pico-8 play session: no input (idle)

[t = 1 s] idle ~1s (no d-pad/buttons)
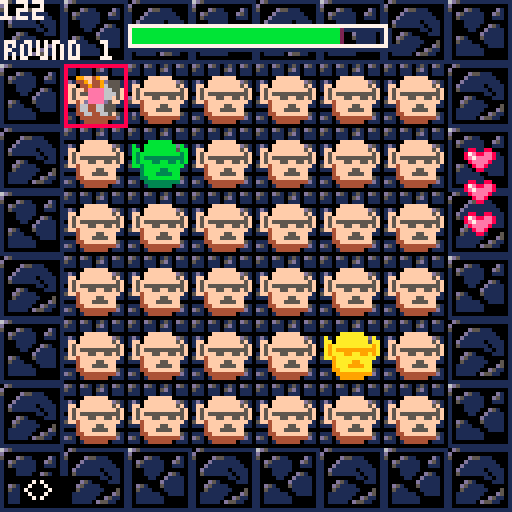
[t = 2 s] idle ~2s (no d-pad/buttons)
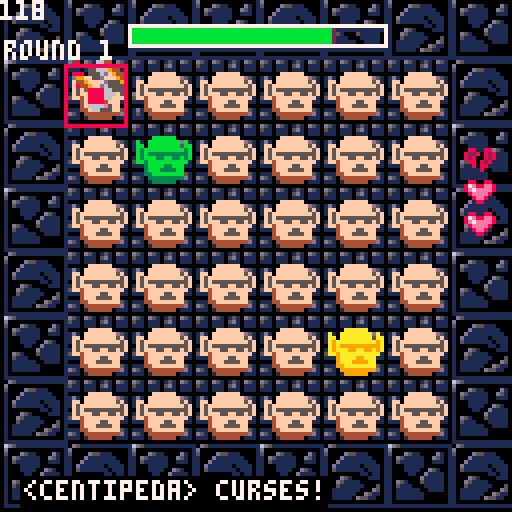
[t = 4 s] idle ~4s (no d-pad/buttons)
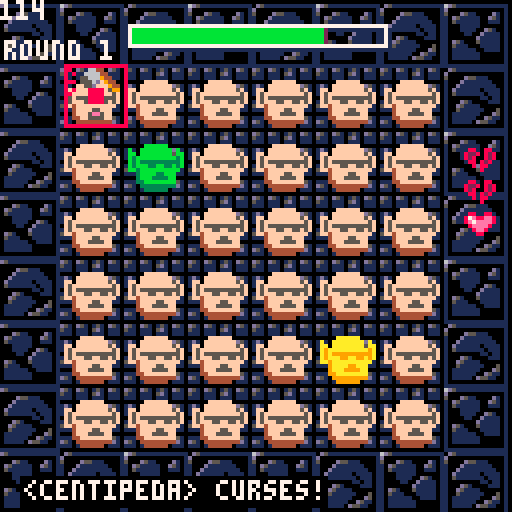
[t = 6 s] idle ~6s (no d-pad/buttons)
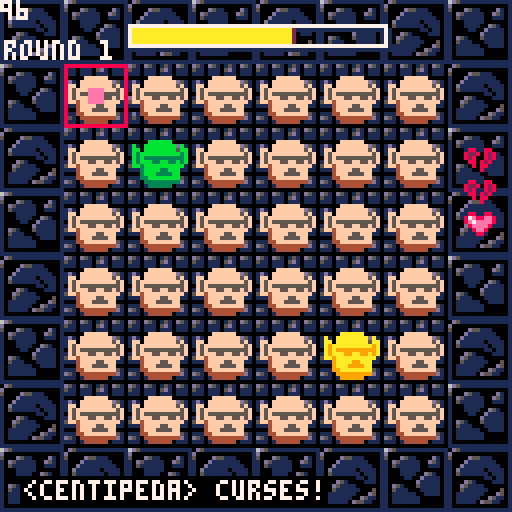

pico-8 cartridge
version 8
__lua__
-- shenanijam 2017 game jam
-- "slinging the banhammer"
debug = ""
shaking = false
shakemax = 5
shaketime = shakemax
stage = 0
boardx = 0
boardy = 0
entx = 0
enty = 0
round = 1
turntime = 150
timeleft = turntime -- in ticks
new = true
ents = {}
hammers = {}
hit = {}
cur = {x = 2,
							y = 2,
							state = 0}
hearts={}
maxhealth = 3
health = maxhealth
hearttrans = {01,17}
losetext = {
" _   _    __  __    _    ____     ____  ____   ___ ___ ",
"| | | |  |  \\/  |  / \\  |  _ \\   | __ )|  _ \\ / _ \\__ \\ ",
"| | | |  | |\\/| | / _ \\ | | | |  |  _ \\| |_) | | | |/ /",
"| |_| |  | |  | |/ ___ \\| |_| |  | |_) |  _ <| |_| |_| ",
" \\___/   |_|  |_/_/   \\_\\____/   |____/|_| \\_\\\\___/(_) "
}
offset = -130
names = {"trollmaster","user283","xell0s","centipeda", "tyler1", "unidan","ian"}
responses = {"nazi mods!","curses!","nooooo!", "ban wave!", "biologist here!",
"it wasn't me!","'cuz i'm purple?","powertrip much?","mods = hoa",
"i paid though!"}
username = ""
text = ""

function set_board()
	if stage < 4 then
		boardx = stage*32
		boardy = 0
	else
		boardx = (stage - 4)*32
		boardy = 16
	end
	entx = boardx + 16
	enty = boardy
end

function _init()
	reload()
	music(00)
	create_life(maxhealth) --arg is how many lives
	set_board()

	-- initial game state is title
	-- screen
	_update = title_update
	_draw = title_draw
end

function title_update()
	if btnp(4) then
		_update = game_update
		_draw = game_draw
	end
end

function title_draw()
	--rectfill(0,0,128,128,7)
	cls(7)
	center_text("press z to start",64,0)
end

function game_update()
	check_input()
	timeleft -= 1
	collect_ents()
	update_ents()
	update_prompt()
	update_cursor()
	update_hammers()
	update_hit()
	if check_advance() then
		increase_difficulty()
	elseif check_loss() then
		game_over()
	end
	ents = {}
	-- reset frame count when turn elapses
	if timeleft <= 0 then
		timeleft = turntime
	end
	printh("bx"..boardx.."by"..boardy)
	printh("ex"..entx.."ey"..enty)
end

function game_draw()
	--rectfill(0,0,128,128,0)
	cls(0)
	shake_camera()
	draw_board()
	draw_hit()
	camera()
	draw_hammers()
	draw_cursor()
	draw_lives()
	draw_timeleft()
	draw_prompt()
	draw_score()

	--debugging
	print(timeleft,0,0,7)
	print(debug,10,0,7)
end

function end_update()
	camera(0,0)
end

function end_draw()
	game_draw()
	camera(offset,0)
	local l = 55
	for ln,txt in pairs(losetext) do
		print(txt,0,l,12)
		l+= 5
	end
	if offset > 220 then
		offset = -130
	end
	offset += 1
end

function game_over()
	_update = end_update
	_draw = end_draw
	music(-1)
	sfx(8)
	for e in all(ents) do
		if mget(e.x,e.y) == 44 then
			mset(e.x,e.y,46)
			mset(e.x+1,e.y,47)
			mset(e.x,e.y+1,62)
			mset(e.x+1,e.y+1,63)
		end
	end
	transition_flash(8)
	return
end

-- let's check 'em inputs
function check_input()
	-- moving the cursor
	local x = cur.x + boardx
	local y = cur.y + boardy
	local l = mget(x-2,y)
	local r = mget(x+2,y)
	local u = mget(x,y-2)
	local d = mget(x,y+2)
	if btnp(0) and cur.x >= 4 and l != 8 then
		cur.x -= 2
	elseif btnp(1) and cur.x <= 10 and r != 8 then
		cur.x += 2
	end
	if btnp(2) and cur.y >= 4 and u != 8 then
		cur.y -= 2
	elseif btnp(3) and cur.y <= 10 and d != 8 then
		cur.y += 2
	end
	-- z to sling hammer
	if btnp(4) then
		sling_hammer(cur.x,cur.y)
	end
end

function check_loss()
	if health == 0 then
		return true
	end
	for e in all(ents) do
		if mget(e.x,e.y) == 40 then
			return false
		end
	end
	return true
end

function check_advance()
	for e in all(ents) do
		if mget(e.x,e.y) == 42 or
			mget(e.x,e.y) == 44 then
			return false
		end
		-- printh(mget(e.x,e.y))
	end
	return true
end

function increase_difficulty()
	transition_flash()
	stage = flr(rnd(9))
	debug = stage
	set_board()
	_update()
	-- local x = flr(rnd(6))*2 + boardx
	-- local y = flr(rnd(6))*2 + boardy
	-- mset(x+18,y+2,44)
	-- mset(x+19,y+2,45)
	-- mset(x+18,y+3,60)
	-- mset(x+19,y+3,61)
	turntime -= 1
	round += 1
	-- roll health back to maximum
	for h in all(hearts) do
		h.mode= 1
	end
	health = maxhealth
end

function collect_ents()
	-- loops through the entire map
	-- and checks whether each sprite
	-- is a troll/infected/normal
	-- if so, adds to the current
	-- frame's entity array
	for x = entx,entx+16 do
		for y = enty,enty+16 do
			local state = mget(x,y)
			if state == 40 or
				state == 42 or
				state == 44 then
				add(ents,{x=x,y=y})
				-- printh("x"..x.."y"..y)
			end
		end
	end
end


--slingin' hammers
function sling_hammer(x,y)
	local ham = {x = x,
			y = y,
			state = 0}
	add(hammers, ham)
end

function infect()
	-- checks the adjacent squares
	-- of each collected entity.
	-- if its sprite # is lower, then
	-- it's able to be infected
	-- and we set the sprite number
	-- one higher to infect it
	for e in all(ents) do
		-- sprite number of ent
		local current = mget(e.x,e.y)
		local l = mget(e.x-2,e.y)
		local r = mget(e.x+2,e.y)
		local u = mget(e.x,e.y-2)
		local d = mget(e.x,e.y+2)
		if current == 44 then
			local skip = true
			if l == 40 and rnd(10) > 5 then
				mset(e.x-2,e.y,42)
				mset(e.x-1,e.y,43)
				mset(e.x-2,e.y+1,58)
				mset(e.x-1,e.y+1,59)
			end
			if r == 40 and rnd(10) > 5 then
				mset(e.x+2,e.y,42)
				mset(e.x+3,e.y,43)
				mset(e.x+2,e.y+1,58)
				mset(e.x+3,e.y+1,59)
			end
			if u == 40 and rnd(10) > 5 then
				mset(e.x,e.y-2,42)
				mset(e.x+1,e.y-2,43)
				mset(e.x,e.y-1,58)
				mset(e.x+1,e.y-1,59)
			end
			if d == 40 and rnd(10) > 5 then
				mset(e.x,e.y+2,42)
				mset(e.x+1,e.y+2,43)
				mset(e.x,e.y+3,58)
				mset(e.x+1,e.y+3,59)
			end
		end
		if current == 42 and rnd(20) > 15 and
			not skip then
				mset(e.x,e.y,44)
				mset(e.x+1,e.y,45)
				mset(e.x,e.y+1,60)
				mset(e.x+1,e.y+1,61)
				skip = false
		end
	end
end

--- life or death
function create_life(hcount)
	hc = hcount or maxhealth
	for i = 1,hc do
		local heart = {}
		heart.y = 60 - (i*8)
		heart.x = 116
		heart.sw = 1
		heart.sh = 1
		heart.mode = hearttrans[1]
		heart.transform = hearttrans
		add(hearts,heart)
	end
end

function hurt_normal()
	hearts[health].mode = 17
	health -= 1
end

-- "update" functions

function update_hit()
	for s in all(hit) do
		s.t -= 1
		if s.t == 0 then
			del(hit,s)
		end
	end
end

function update_cursor()
	if timeleft % 10 == 0 then
		cur.state += 1
	end
	if cur.state == 3 then
		cur.state = 0
	end
end

function update_prompt()
	if timeleft % 30 == 0 then
		username = names[flr(rnd(#names)) + 1]
		text = responses[flr(rnd(#responses)) + 1]
	end
end

function update_ents()
	if timeleft == 0 then
		infect()
	end
end

--hammer logic
function update_hammers()
	if timeleft % 5 == 0 then
		for h in all(hammers) do
			local x = h.x + boardx
			local y = h.y + boardy
			h.state += 1
			if h.state == 4 then
				target = mget(x+16,y)
				if fget(target) > 1 then
					-- turn troll or infected
					-- back to normal
					sfx(5)
					mset(x+16,y,target-2)
					mset(x+17,y,target-1)
					mset(x+16,y+1,target+14)
					mset(x+17,y+1,target+15)
					add(hit,{x=x,y=y,t=10})

				elseif fget(target) == 1 then --normal
					sfx(00)
					hurt_normal()
					shaking = true
					add(hit,{x=x,y=y,t=10})
				end
			end
		end
	end
end

-- draw functions

function draw_hit()
	for s in all(hit) do
		if s.t >= 0 then
			local x = s.x - boardx
			local y = s.y - boardy
			local target = mget(x+16,y)
			if target == 40 then
				spr(64,x*8,y*8)
				spr(65,x*8+8,y*8)
				spr(80,x*8,y*8+8)
				spr(81,x*8+8,y*8+8)
			else
				spr(target+24,x*8,y*8)
				spr(target+25,x*8+8,y*8)
				spr(target+40,x*8,y*8+8)
				spr(target+41,x*8+8,y*8+8)
			end
		end
	end
end

function draw_prompt()
	final = "<"..username.."> "..text
	rectfill(5,119,#final*4+5,126,0)
	print(final,6,120,7)
end

function draw_lives()
	foreach(hearts,draw_life)
end

function draw_life(heart)
	spr(heart.mode,heart.x,heart.y,heart.sw,heart.sh)
end

function draw_board()
	-- gameboard
	map(boardx,boardy,0,0,16,16)
	-- entity board
	map(entx,enty,0,0,16,16)
end

function draw_hammers()
	for e in all(hammers) do
		if e.state < 4 then
			spr(32+(e.state*2), e.x*8,e.y*8,2,2)
		end
	end
end

function draw_timeleft()
	w=64
	h=5
	x=64-w/2
	y=9-h/2
	colors={8,9,10,11}
	liquid_bg = 1
	border = 7
	border_bg = 2

	c=colors[flr(#colors/turntime * timeleft)+1]
	pw = w/turntime * timeleft
	if turntime%timeleft<=timeleft/2 and timeleft<turntime/#colors then
		c=7
	end
	rect(x+1,y+1,x+w+1,y+h+1,liquid_bg)
	rectfill(x+1,y,x+pw+1,y+h,border_bg)
	rectfill(x,y,x+pw,y+h,c)
	rect(x,y,x+w,y+h,border)

	-- center_text("time remaning",0,7)
end

function draw_cursor()
	spr(10+(cur.state*2),cur.x*8,cur.y*8)
	spr(11+(cur.state*2),(cur.x+1)*8,cur.y*8)
	spr(26+(cur.state*2),cur.x*8,(cur.y+1)*8)
	spr(27+(cur.state*2),(cur.x+1)*8,(cur.y+1)*8)
end

function draw_score()
	print("round "..round,1,10,7)
end

-- helper functions

function shake_camera()
	if shaking then
		shaketime -= 1
		camera(cos(shaketime/3),cos(shaketime/2))
		if shaketime <= 0 then
			shaketime = shakemax
			shaking = false
		end
	end
end

function center_text(str,y,col)
	x = 64 - flr((#str*4)/2)
	print(str,x,y,col)
end

function transition_flash(c)
	-- flash from one room dungeon by trasevol_dog
	c = c or 3
	cls(6)
	flip()
	flip()
	cls(7)
	flip()
	flip()
	cls(6)
	flip()
	flip()
	cls(5)
	flip()
	flip()
	cls(c)
	flip()
	flip()
	cls(0)
	flip()
end
__gfx__
00000000000000000d51111111111111d510d5101510d5106d5111111111111100011111111100008888888888888888eeeeeeeeeeeeeeee8888888888888888
0000000008800880d000000000000001511011105d101110d00000000000000100155555551101008000000000000008e00000000000000e8000000000000008
0070070087e88ee850000d551110000111101110111011105000d5110000d10101dddddd510015518000000000000008e00000000000000e8000000000000008
000770008e7eeee81000d11111110001000000000000000010d51111100d510101dddddd1015ddd58000000000000008e00000000000000e8000000000000008
0007700008eeee80100d1111111110011d1015101110d510105111111001110115dddddd51015dd58000000000000008e00000000000000e8000000000000008
00700700008ee80010d111111011110115105d10d5105110100011111000000115ddddddd51015d58000000000000008e00000000000000e8000000000000008
0000000000088000105111111101110111101110111011101000111100d5100115dddddddd5105518000008888000008e00000888800000e800000eeee000008
000000000000000010000000011011010000000000000000100001100d11110115ddddddddd501518000008888000008e00000888800000e800000eeee000008
00000000000000001000d510000111011510d510d510d51010000000d111110115dddddddddd05118000008888000008e00000888800000e800000eeee000008
0000000008800880100d5111100000015d1011105110111010d510005111110115dddddddddd50108000008888000008e00000888800000e800000eeee000008
000000008228082810051111110005011110111011101110105111000111110115ddddddddddd5118000000000000008e00000000000000e8000000000000008
0000000082800828101111111000d5010000000000000000101111110011110115ddd55dddddd5518000000000000008e00000000000000e8000000000000008
00000000088082801011111100d511011110d5101d101510101111111000000115ddd51ddddddd518000000000000008e00000000000000e8000000000000008
000000000080880010111110d5511001d510511015105d10101111111000000111ddd1015ddddd118000000000000008e00000000000000e8000000000000008
000000000000800010000000000000011110111011101110100000000000000101155510155551108000000000000008e00000000000000e8000000000000008
000000000000000011111111111111110000000000000000111111111111111100011110111111008888888888888888eeeeeeeeeeeeeeee8888888888888888
00000000000000000000000000000000000000000000000000000000000000000000000000000000000000000000000000000000000000000000000000000000
00056664466600000000000000000000000000000000000000000000000000000000000000000000000000000000000000000000000000000000000000000000
00555666446660000000000660000000000000000000000000000000000000000000000000000000000000000000000000000000000000000000000000000000
005556664466600000000066660000000000000490000000000990000000000000000ffffff0000000000bbbbbb0000000000aaaaaa0000000000aaaaaa00000
0055566644666000000004666660000000000004490000000004490000d550000000ffffffff00000b00bbbbbbbb0b000a00aaaaaaaa0a000a00aaaaaaaa0a00
005556664466600000004446666000000000000449000000000044900d6555000ff0ffffffff0f000bb0bbbbbbbb0bb00aa0aaaaaaaa0aa00aa0aaaaaaaa0aa0
0005ddd44ddd00000006644466d00000000000044900000000000449d66655000f5ffffffffff5f00b3bbbbbbbbbb3b00a9aaaaaaaaaa9a00a9aaaaaaaaaa9a0
0000009440000000006666444d000000000000044900000000000044466660000f5f5555555555f00b3b3333333333b00a9a9999999999a00a00700000700000
000000944000000005566664440000000000000449000000000000d4446600000f5fff55ff55f5f00b3bbb33bb33b3b00a9aaa99aa99a9a000990700aa0700a0
00000094400000000555666d9440000000000dd44dd5000000000066644000000ff4ffffffffff000bb3bbbbbbbbbb000aa9aaaaaaaaaa000aa9a00aaaa00a00
0000009440000000055556d009440000000066446655500000000066660000000004ffff55fff0000003bbbb33bbb0000009aaaa99aaa0000009aaaa99aaa000
000000944000000000555d0000944000000066446655500000000006600000000004fff5555ff0000003bbb3333bb0000009aaa9999aa0000009aaa9999aa000
000000944000000000055000000944000000066446650000000000000000000000044ffffffff00000033bbbbbbbb00000099aaaaaaaa00000099aaaaaaaa000
00000094400000000000000000009440000000000000000000000000000000000000444444444000000033333333300000009999999990000000999999999000
00000009400000000000000000000990000000000000000000000000000000000000044444400000000003333330000000000999999000000000099999900000
00000000000000000000000000000000000000000000000000000000000000000000000000000000000000000000000000000000000000000000000000000000
00800006644000000080000664400000008000066440000000000000000000000000000000000000000000000000000000000000000000000000000000000000
00080066664400000008006666440000000800666644000000000000000000000000000000000000000000000000000000000000000000000000000000000000
00000556669440000000055666944000000005566694400000000000000000000000000000000000000000000000000000000007777777000000000000000000
088805556df94400088805556db94400088805556da9440000000000000000000000000000000000000000000000000077777777777777700000000000000000
00000f55dfff94400b000b55dbbb94400a000a55daaa944000000000000000000000000000000000000000000777777777777000000077700000000000000000
0ff8ffffffff09900bb8bbbbbbbb09900aa8aaaaaaaa099000000000000000000000000000000000000000007777777000000777777707700000000000000000
0f8ffffffffff5f00b8bbbbbbbbbb3b00a8aaaaaaaaaa00000000000000000000000000000000000000000077700007777777777000770777000000000000000
0f5f5555555555f00b3b3333333333b00a9a9999999999a000000000000000000000000000000000000077777077770077777700777777077700000000000000
0f5fff55ff55f5f00b3bbb33bb33b3b00a9aaa99aa99a9a000000000000000000000000000000000000077777777777707777077777777777700000000000000
0ff4ffffffffff000bb3bbbbbbbbbb000aa9aaaaaaaaaa0000000000000000000000000000000000000070077000007777777777000007777770000000000000
0004ffff55fff0000003bbbb33bbb0000009aaaa99aaa00000000000000000000000000000000000000700770770000077777700770000077077000000000000
0004fff5ee5ff0000003bbb3ee3bb0000009aaa9ee9aa00000000000000000000000000000000000007007770700000707777077700007070007770000000000
00044ff5555ff00000033bb3333bb00000099aa9999aa00000000000000000000000000000000000077077770007770007777000077000777700077000000000
00004444444440000000333333333000000099999999900000000000000000000000000000000000070777777777777777777777777777700777007000000000
00000444444000000000033333300000000009999990000000000000000000000000000000000000070777777777777770007777707777777777707000000000
00000000000000000000000000000000000000000000000000000000000000000000000000000000077077700777777000077777777070007777707000000000
00000000000000000000000000000000000000000000000000000000000000000000000000000000007700770077770007777777777000000700007000000000
00000000000000000000000000000000000000000000000000000000000000000000000000000000000777777077770077700777777777000700777000000000
00000000000000000000000000000000000000000000000000000000000000000000000000000000000707777007700777777070777770070777770000000000
00000000000000000000000000000000000000000000000000000000000000000000000000000000000777007777700770007077077770700777000000000000
00000000000000000000000000000000000000000000000000000000000000000000000000000000000777007777770007770077777000707770000000000000
00000000000000000000000000000000000000000000000000000000000000000000000000000000000770000777777700770777700070007777000000000000
00000000000000000000000000000000000000000000000000000000000000000000000000000000007770770007777777777700007770077777000000000000
00000000000000000000000000000000000000000000000000000000000000000000000000000000007770077700000000000007700700777770000000000000
00000000000000000000000000000000000000000000000000000000000000000000000000000000007770000007777077777077770007777770000000000000
00000000000000000000000000000000000000000000000000000000000000000000000000000000077770077007777077777077700077777700000000000000
00000000000000000000000000000000000000000000000000000000000000000000000000000000077070007700000000077000007770770000000000000000
00000000000000000000000000000000000000000000000000000000000000000000000000000000077077700700777777000077777707700000000000000000
00000000000000000000000000000000000000000000000000000000000000000000000000000000007707770000000000077777700777000000000000000000
00000000000000000000000000000000000000000000000000000000000000000000000000000000077007777777077777770007777000000000000000000000
00000000000000000000000000000000000000000000000000000000000000000000000000000000007700000000000007777770000000000000000000000000
00000000000000000000000000000000000000000000000000000000000000000000000000000000007777777777077777700000000000000000000000000000
00000000000000000000000000000000000000000000000000000000000000000000000000000000000000000000000000000000000000000000000000000000
00000000000000000000000000000000000000000000000000000000000000000000000000000000000000000000000000000000000000000000000000000000
00000000000000000000000000000000000000000000000000000000000000000000000000000000000000000000000000000000000000000000000000000000
00000000000000000000000000000000000000000000000000000000000000000000000000000000000000000000000000000000000000000000000000000000
00000000000000000000000000000000000000000000000000000000000000000000000000000000000000000000000000000000000000000000000000000000
00066666666666000000000000000000000000000000000000000000000000000000000000000000000000000000000000000000000000000066600000000000
00666666666666d00007777770000007777000077000077007700007700007777000077000000770077000000770077777700777777000000d66666000000000
06666666666666dd0017777770000007777000177000177017700017700007777000177000001770177000001770177777701777777000000ddd666660000000
06666666666666dd001771111770077111177017777017701770001770177111177017777007777017777007777017711100177111177000000ddd6666000000
06666666666666dd00177000177017700017701777701770177000177017700017701777700777701777700777701770000017700007700000000ddd66600000
06666666666666dd0017777770001777777770177117777017777777701777777770177117711770177117711770177777701777777100000000000d66600000
06666666666666dd0017777770001777777770177017777017777777701777777770177017701770177017701770177777701777777000000000000d66660000
06644444444444dd0017711117701771111770177011177017711117701771111770177011001770177011001770177111001771177000000000000d66666000
064444444444444d0017700017701770001770177000177017700017701770001770177000001770177000001770177000001770177000000000000d66666000
04444444444444444417777774441774441774177444177417744417741774441774177444441774177444441774177777741774111774477444444466666400
04444444444444444417777774441774441774177444177417744417741774441774177444441774177444441774177777741774441774177444444466666400
04444444444444444411111144441144441144114444114411444411441144441144114444441144114444441144111111441144441144114444444466666400
04466666666666444444444444444444444444444444444444444444444444444444444444444444444444444444444444444444444444444444444466666400
04666666666666d44444444444444444444444444444444444444444444444444444444444444444444444444444444444444444444444444444444466666400
06666666666666dd9999999999999999999999999999999999999999999999999999999999999999999999999999999999999999999999999999999966666900
06666666666666dd9999999999999999999999999999999999999999999999999999999999999999999999999999999999999999999999999999999966666900
06666666666666dd0000000000000000000000000000000000000000000000000000000000000000000000000000000000000000000000000000000d66666000
06666666666666dd0000000000000000000000000000000000000000000000000000000000000000000000000000000000000000000000000000000d66666000
06666666666666dd000000000000000000000000000000000000000000000000000000000000000000000000000000000000000000000000000000d666666600
06655555555555dd00000000000000000000000000000000000000000000000000000000000000000000000000000000000000000000000000000d6666666660
065555555555555d0000000000000000000000000000000000000000000000000000000000000000000000000000000000000000000000000000d66555555566
05555555555555550000000000000000000000000000000000000000000000000000000000000000000000000000000000000000000000000000555555555555
05555555555555550000000000000000000000000000000000000000000000000000000000000000000000000000000000000000000000000000055555555550
05555555555555550000000000000000000000000000000000000000000000000000000000000000000000000000000000000000000000000000000000000000
00555555555555500000000000000000000000000000000000000000000000000000000000000000000000000000000000000000000000000000000000000000
00055555555555000000000000000000000000000000000000000000000000000000000000000000000000000000000000000000000000000000000000000000
00000000000000000000000000000000000000000000000000000000000000000000000000000000000000000000000000000000000000000000000000000000
00000000000000000000000000000000000000000000000000000000000000000000000000000000000000000000000000000000000000000000000000000000
00000000000000000000000000000000000000000000000000000000000000000000000000000000000000000000000000000000000000000000000000000000
00000000000000000000000000000000000000000000000000000000000000000000000000000000000000000000000000000000000000000000000000000000
00000000000000000000000000000000000000000000000000000000000000000000000000000000000000000000000000000000000000000000000000000000
00000000000000000000000000000000000000000000000000000000000000000000000000000000000000000000000000000000000000000000000000000000
00000000000000000000000000000000000000000000000000000000000000000000000000000000000000000000000000000000000000000000000000000000
00000000000000000000000000000000000000000000000000000000000000000000000000000000000000000000000000000000000000000000000000000000
00000000000000000000000000000000000000000000000000000000000000000000000000000000000000000000000000000000000000000000000000000000
00000000000000000000000000000000000000000000000000000000000000000000000000000000000000000000000000000000000000000000000000000000
00000000000000000000000000000000000000000000000000000000000000000000000000000000000000000000000000000000000000000000000000000000
00000000000000000000000000000000000000000000000000000000000000000000000000000000000000000000000000000000000000000000000000000000
00000000000000000000000000000000000000000000000000000000000000000000000000000000000000000000000000000000000000000000000000000000
00000000000000000000000000000000000000000000000000000000000000000000000000000000000000000000000000000000000000000000000000000000
00000000000000000000000000000000000000000000000000000000000000000000000000000000000000000000000000000000000000000000000000000000
00000000000000000000000000000000000000000000000000000000000000000000000000000000000000000000000000000000000000000000000000000000
00000000000000000000000000000000000000000000000000000000000000000000000000000000000000000000000000000000000000000000000000000000
00000000000000000000000000000000000000000000000000000000000000000000000000000000000000000000000000000000000000000000000000000000
00000000000000000000000000000000000000000000000000000000000000000000000000000000000000000000000000000000000000000000000000000000
00000000000000000000000000000000000000000000000000000000000000000000000000000000000000000000000000000000000000000000000000000000
00000000000000000000000000000000000000000000000000000000000000000000000000000000000000000000000000000000000000000000000000000000
00000000000000000000000000000000000000000000000000000000000000000000000000000000000000000000000000000000000000000000000000000000
00000000000000000000000000000000000000000000000000000000000000000000000000000000000000000000000000000000000000000000000000000000
00000000000000000000000000000000000000000000000000000000000000000000000000000000000000000000000000000000000000000000000000000000
00000000000000000000000000000000000000000000000000000000000000000000000000000000000000000000000000000000000000000000000000000000
00000000000000000000000000000000000000000000000000000000000000000000000000000000000000000000000000000000000000000000000000000000
00000000000000000000000000000000000000000000000000000000000000000000000000000000000000000000000000000000000000000000000000000000
00000000000000000000000000000000000000000000000000000000000000000000000000000000000000000000000000000000000000000000000000000000
00000000000000000000000000000000000000000000000000000000000000000000000000000000000000000000000000000000000000000000000000000000
00000000000000000000000000000000000000000000000000000000000000000000000000000000000000000000000000000000000000000000000000000000
00000000000000000000000000000000000000000000000000000000000000000000000000000000000000000000000000000000000000000000000000000000
00000000000000000000000000000000000000000000000000000000000000000000000000000000000000000000000000000000000000000000000000000000
00000000000000000000000000000000000000000000000000000000000000000000000000000000000000000000000000000000000000000000000000000000
__gff__
0000010204000000000000000000000000000000000000000000000000000000000000000000000001010202040404040000000000000000010102020404040401010101010100000000000000000000010101010101000000000000000000000000000000000000000000000000000000000000000000000000000000000000
0000000000000000000000000000000000000000000000000000000000000000000000000000000000000000000000000000000000000000000000000000000000000000000000000000000000000000000000000000000000000000000000000000000000000000000000000000000000000000000000000000000000000000
__map__
0203060702030607020306070203060700000000000000000000000000000000020306070203060702030607020306070000000000000000000000000000000002030607020306070203060702030607000000000000000000000000000000000203060702030607020306070203060700000000000000000000000000000000
1213161712131617121316171213161700000000000000000000000000000000121316171213161712131617121316170000000000000000000000000000000012131617121316171213161712131617000000000000000000000000000000001213161712131617121316171213161700000000000000000000000000000000
0607040504050405040504050405020300002829282928292829282928290000060704050405040504050405040502030000282928292829282928292829000006070405040504050405040504050203000028292829282928292829282900000607040504050405040504050405020300002829282928292829282928290000
1617141504051415141514151415121300003839383938393839383938390000161714150405141514151415141512130000383938393839383938393839000016171415040514151415141514151213000038393839383938393839383900001617141504051415141514151415121300003839383938393839383938390000
02030405040504050405040504050607000028292a2b2829282928292829000002030405040504050405040504050607000028292a2b2829282928292829000002030405040504050405040504050607000028292a2b2829282928292829000002030405040504050405040504050607000028292a2b28292829282928290000
12131415141514151415141514151617000038393a3b3839383938393839000012131415141514151415141514151617000038393a3b3839383938393839000012131415141514151415141514151617000038393a3b3839383938393839000012131415141514151415141514151617000038393a3b38393839383938390000
0607040504050405040504050405020300002829282928292829282928290000060704050405080904050405040502030000282928290000282928292829000006070405040504050405040504050203000028292829282928292829282900000607040504050405040504050405020300002829282928292829282928290000
1617141514151415141514151415121300483839383938393839383938390000161714151415181914151415141512130048383938390048383938393839000016171415141514151415141514151213004838393839383938393839383900001617141514151415141514151415121300483839383938393839383938390000
0203040504050405040504050405060700582829282928292829282928290000020304050405040504050405040506070058282928292829282928292829000002030405040504050405040504050607005828292829282928292829282900000203040504050405040504050405060700582829282928292829282928290000
1213141514151415141514151415161700683839383938393839383938390000121314151415141514151415141516170068383938393839383938393839000012131415141514151415141514151617006838393839383938393839383900001213141514151415141514151415161700683839383938393839383938390000
06070405040504050405040504050203007828292829282928292c2d2829000006070405040504050405040504050203007828292829282928292c2d2829000006070405040504050809040504050203007828292829282900002c2d2829000006070405040504050405040504050203007828292829282928292c2d28290000
16171415141514151415141514151213000038393839383938393c3d3839000016171415141514151415141514151213000038393839383938393c3d3839000016171415141514151819141514151213000038393839383900483c3d3839000016171415141514151415141514151213000038393839383938393c3d38390000
0203040504050405040504050405060700002829282928292829282928290000020304050405040504050405040506070000282928292829282928292829000002030405040504050405040504050607000028292829282928292829282900000203040508090405040504050405060700002829000028292829282928290000
1213141514151415141514151415161700003839383938393839383938390000121314151415141514151415141516170000383938393839383938393839000012131415141514151415141514151617000038393839383938393839383900001213141518191415141514151415161700003839004838393839383938390000
0607020306070203060702030607020300000000000000000000000000000000060702030607020306070203060702030000000000000000000000000000000006070203060702030607020306070203000000000000000000000000000000000607020306070203060702030607020300000000000000000000000000000000
1617121316171213161712131617121300000000000000000000000000000000161712131617121316171213161712130000000000000000000000000000000016171213161712131617121316171213000000000000000000480000000000001617121316171213161712131617121300000000000000000000000000000000
0203060702030607020306070203060700000000000000000000000000000000020306070203060702030607020306070000000000000000000000000000000002030607020306070203060702030607000000000000000000000000000000000203060702030607020306070203060700000000000000000000000000000000
1213161712131617121316171213161700000000000000000000000000000000121316171213161712131617121316170000000000000000000000000000000012131617121316171213161712131617000000000000000000000000000000001213161712131617121316171213161700000000000000000000000000000000
0607040504050405040504050405020300002829282928292829282928290000060704050405040504050405040502030000282928292829282928292829000006070405040504050405040504050203000028292829282928292829282900000607040504050405040504050405020300002829282928292829282928290000
1617141504051415141514151415121300003839383938393839383938390000161714150405141514151415141512130000383938393839383938393839000016171415040514151415141514151213000038393839383938393839383900001617141504051415141514151415121300003839383938393839383938390000
02030405040504050405040504050607000028292a2b2829282928292829000002030405040504050405040504050607000028292a2b2829282928292829000002030405040504050405040504050607000028292a2b2829282928292829000002030405040504050405040504050607000028292a2b28292829282928290000
12131415141514151415141514151617000038393a3b3839383938393839000012131415141514151415141514151617000038393a3b3839383938393839000012131415141514151415141514151617000038393a3b3839383938393839000012131415141514151415141514151617000038393a3b38393839383938390000
0607040504050405040504050405020300002829282928292829282928290000060704050405040504050405040502030000282928292829282928292829000006070405040504050809040504050203000028292829282900002829282900000607040504050405040504050405020300002829282928292829282928290000
1617141514151415141514151415121300483839383938393839383938390000161714151415141514151415141512130048383938393839383938393839000016171415141514151819141514151213004838393839383900483839383900001617141514151415141514151415121300483839383938393839383938390000
0203040504050405040504050405060700582829282928292829282928290000020304050405040504050405040506070058282928292829282928292829000002030405040504050405040504050607005828292829282928292829282900000203040504050405040504050405060700582829282928292829282928290000
1213141514151415141514151415161700683839383938393839383938390000121314151415141514151415141516170068383938393839383938393839000012131415141514151415141514151617006838393839383938393839383900001213141514151415141514151415161700683839383938393839383938390000
06070405040504050405040504050203007828292829282928292c2d2829000006070405040504050809040504050203007828292829282900002c2d2829000006070405040504050405040504050203007828292829282928292c2d2829000006070405040504050405040508090203007828292829282928292c2d00000000
16171415141514151415141514151213000038393839383938393c3d3839000016171415141514151819141514151213000038393839383900483c3d3839000016171415141514151415141514151213000038393839383938393c3d3839000016171415141514151415141518191213000038393839383938393c3d00480000
0203040504050405040504050405060700002829282928292829282928290000020304050405040504050405040506070000282928292829282928292829000002030405040504050405040504050607000028292829282928292829282900000203040504050405040504050405060700002829282928292829282928290000
1213141514151415141514151415161700003839383938393839383938390000121314151415141514151415141516170000383938393839383938393839000012131415141514151415141514151617000038393839383938393839383900001213141514151415141514151415161700003839383938393839383938390000
0607020306070203060702030607020300000000000000000000000000000000060702030607020306070203060702030000000000000000000000000000000006070203060702030607020306070203000000000000000000000000000000000607020306070203060702030607020300000000000000000000000000000000
1617121316171213161712131617121300000000000000000000000000000000161712131617121316171213161712130000000000000000000000000000000016171213161712131617121316171213000000000000000000000000000000001617121316171213161712131617121300000000000000000000000000000000
